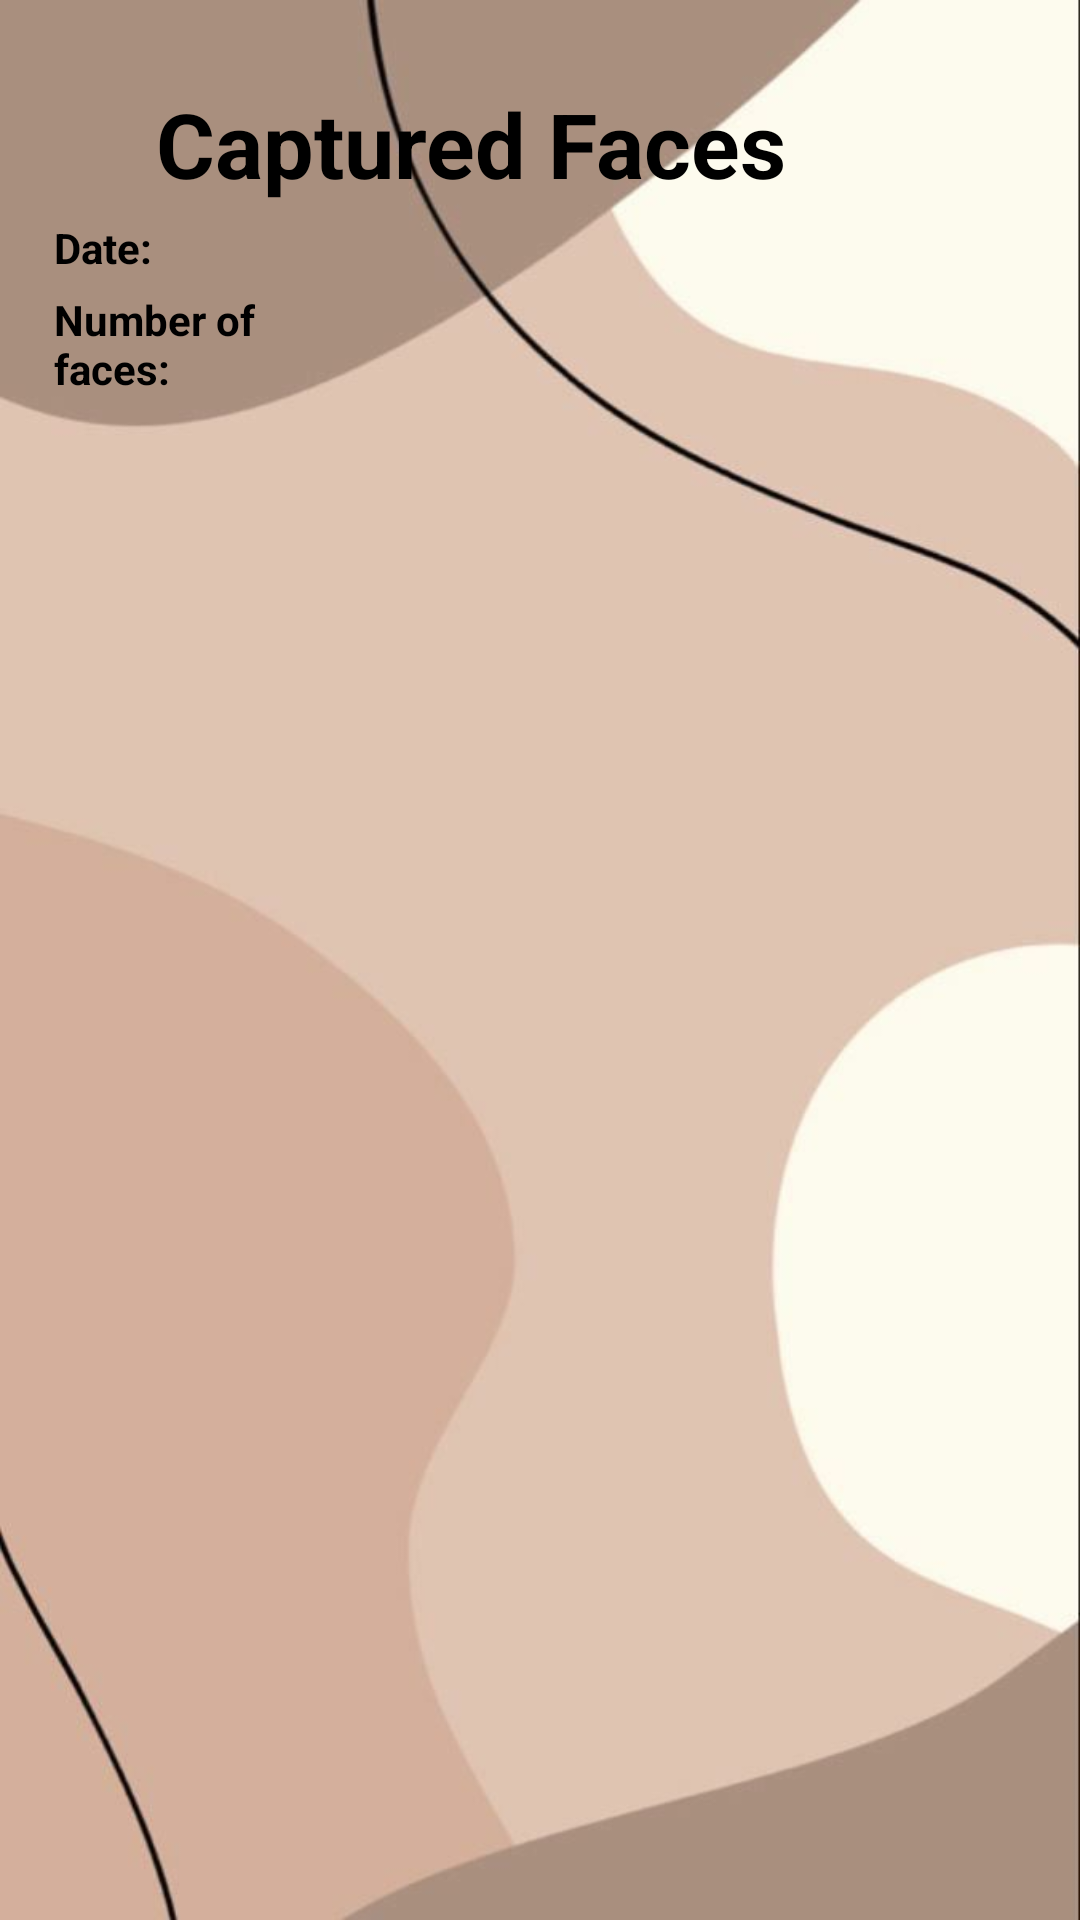

Write the Android layout XML for this screen, with the resource values it uses.
<!-- AndroidManifest.xml: application theme AppTheme -->
<!-- res/layout/view_captured_faces.xml -->
<?xml version="1.0" encoding="utf-8"?>
<ScrollView xmlns:android="http://schemas.android.com/apk/res/android"
    android:layout_width="match_parent"
    android:layout_height="match_parent"
    xmlns:app="http://schemas.android.com/apk/res-auto"
    android:fillViewport="true">

    <androidx.constraintlayout.widget.ConstraintLayout
        android:layout_width="match_parent"
        android:layout_height="wrap_content"
        android:background="@drawable/back_capture">
        <androidx.constraintlayout.widget.Guideline
            android:layout_width="wrap_content"
            android:layout_height="wrap_content"
            android:id="@+id/left_guideline"
            app:layout_constraintGuide_percent=".05"
            android:orientation="vertical"/>

        <androidx.constraintlayout.widget.Guideline
            android:layout_width="wrap_content"
            android:layout_height="wrap_content"
            android:id="@+id/right_guideline"
            app:layout_constraintGuide_percent=".95"
            android:orientation="vertical"/>

        <androidx.constraintlayout.widget.Guideline
            android:layout_width="wrap_content"
            android:layout_height="wrap_content"
            android:id="@+id/right_one_guideline"
            app:layout_constraintGuide_percent=".35"
            android:orientation="vertical"/>

        <androidx.constraintlayout.widget.Guideline
            android:layout_width="wrap_content"
            android:layout_height="wrap_content"
            android:id="@+id/right_two_guideline"
            app:layout_constraintGuide_percent=".82"
            android:orientation="vertical"/>

        <androidx.constraintlayout.widget.Guideline
            android:layout_width="wrap_content"
            android:layout_height="wrap_content"
            android:id="@+id/top_guideline"
            app:layout_constraintGuide_percent=".02"
            android:orientation="horizontal"/>

        <androidx.constraintlayout.widget.Guideline
            android:layout_width="wrap_content"
            android:layout_height="wrap_content"
            android:id="@+id/bottom_guideline"
            app:layout_constraintGuide_percent=".98"
            android:orientation="horizontal"/>

        <TextView
            android:layout_width="0dp"
            android:layout_height="wrap_content"
            android:id="@+id/tv_title"
            android:text="@string/lbl_captured"
            android:layout_marginTop="15dp"
            android:textColor="@color/colorPrimaryText"
            android:textSize="30sp"
            android:textAlignment="center"
            android:textStyle="bold"
            app:layout_constraintLeft_toLeftOf="@+id/left_guideline"
            app:layout_constraintRight_toRightOf="@+id/right_two_guideline"
            app:layout_constraintTop_toTopOf="@+id/top_guideline" />

        <ImageButton
            android:layout_width="wrap_content"
            android:layout_height="wrap_content"
            android:id="@+id/ib_add"
            android:src="@drawable/ic_menu_send"
            android:background="@null"
            android:contentDescription="@string/lbl_image"
            app:layout_constraintRight_toLeftOf="@+id/right_guideline"
            app:layout_constraintTop_toTopOf="@+id/tv_title"/>

        <TextView
            android:layout_width="0dp"
            android:layout_height="wrap_content"
            android:id="@+id/tv_lbl_date"
            android:text="@string/lbl_date"
            android:textStyle="bold"
            android:textColor="@color/colorPrimaryText"
            android:layout_marginTop="5dp"
            app:layout_constraintLeft_toLeftOf="@+id/left_guideline"
            app:layout_constraintRight_toRightOf="@+id/right_one_guideline"
            app:layout_constraintTop_toBottomOf="@+id/tv_title"/>

        <TextView
            android:layout_width="0dp"
            android:layout_height="wrap_content"
            android:id="@+id/tv_date"
            app:layout_constraintTop_toTopOf="@+id/tv_lbl_date"
            app:layout_constraintLeft_toLeftOf="@+id/right_one_guideline"
            app:layout_constraintRight_toRightOf="@+id/right_guideline"/>

        <TextView
            android:layout_width="0dp"
            android:layout_height="wrap_content"
            android:id="@+id/tv_lbl_number_faces"
            android:text="@string/lbl_number_faces"
            android:textStyle="bold"
            android:textColor="@color/colorPrimaryText"
            android:layout_marginTop="5dp"
            app:layout_constraintLeft_toLeftOf="@+id/left_guideline"
            app:layout_constraintRight_toRightOf="@+id/right_one_guideline"
            app:layout_constraintTop_toBottomOf="@+id/tv_date"/>

        <TextView
            android:layout_width="0dp"
            android:layout_height="wrap_content"
            android:id="@+id/tv_number_faces"
            app:layout_constraintTop_toTopOf="@+id/tv_lbl_number_faces"
            app:layout_constraintLeft_toLeftOf="@+id/right_one_guideline"
            app:layout_constraintRight_toRightOf="@+id/right_guideline"/>

        <androidx.recyclerview.widget.RecyclerView
            android:id="@+id/rv_photos"
            android:layout_width="0dp"
            android:layout_height="wrap_content"
            android:layout_marginTop="5dp"
            app:layout_constraintLeft_toLeftOf="@+id/left_guideline"
            app:layout_constraintRight_toRightOf="@+id/right_guideline"
            app:layout_constraintTop_toBottomOf="@+id/tv_lbl_number_faces"/>


    </androidx.constraintlayout.widget.ConstraintLayout>


</ScrollView>
<!-- resources referenced by this layout -->
<resources>
  <color name="colorPrimaryText">#000000</color>
  <!-- drawable back_capture: jpg bitmap (drawable, 18084 bytes) -->
  <string name="lbl_captured">Captured Faces</string>
  <string name="lbl_date">Date:</string>
  <string name="lbl_image">Image</string>
  <string name="lbl_number_faces">Number of faces:</string>
  <style name="AppTheme" parent="Theme.AppCompat.Light.DarkActionBar">
          
          <item name="colorPrimary">@color/colorPrimary</item>
          <item name="colorPrimaryDark">@color/colorPrimaryDark</item>
          <item name="colorAccent">@color/colorAccent</item>
      </style>
  <color name="colorPrimary">#00bfa5</color>
  <color name="colorPrimaryDark">#008e76</color>
  <color name="colorAccent">#B2DFDB</color>
</resources>
